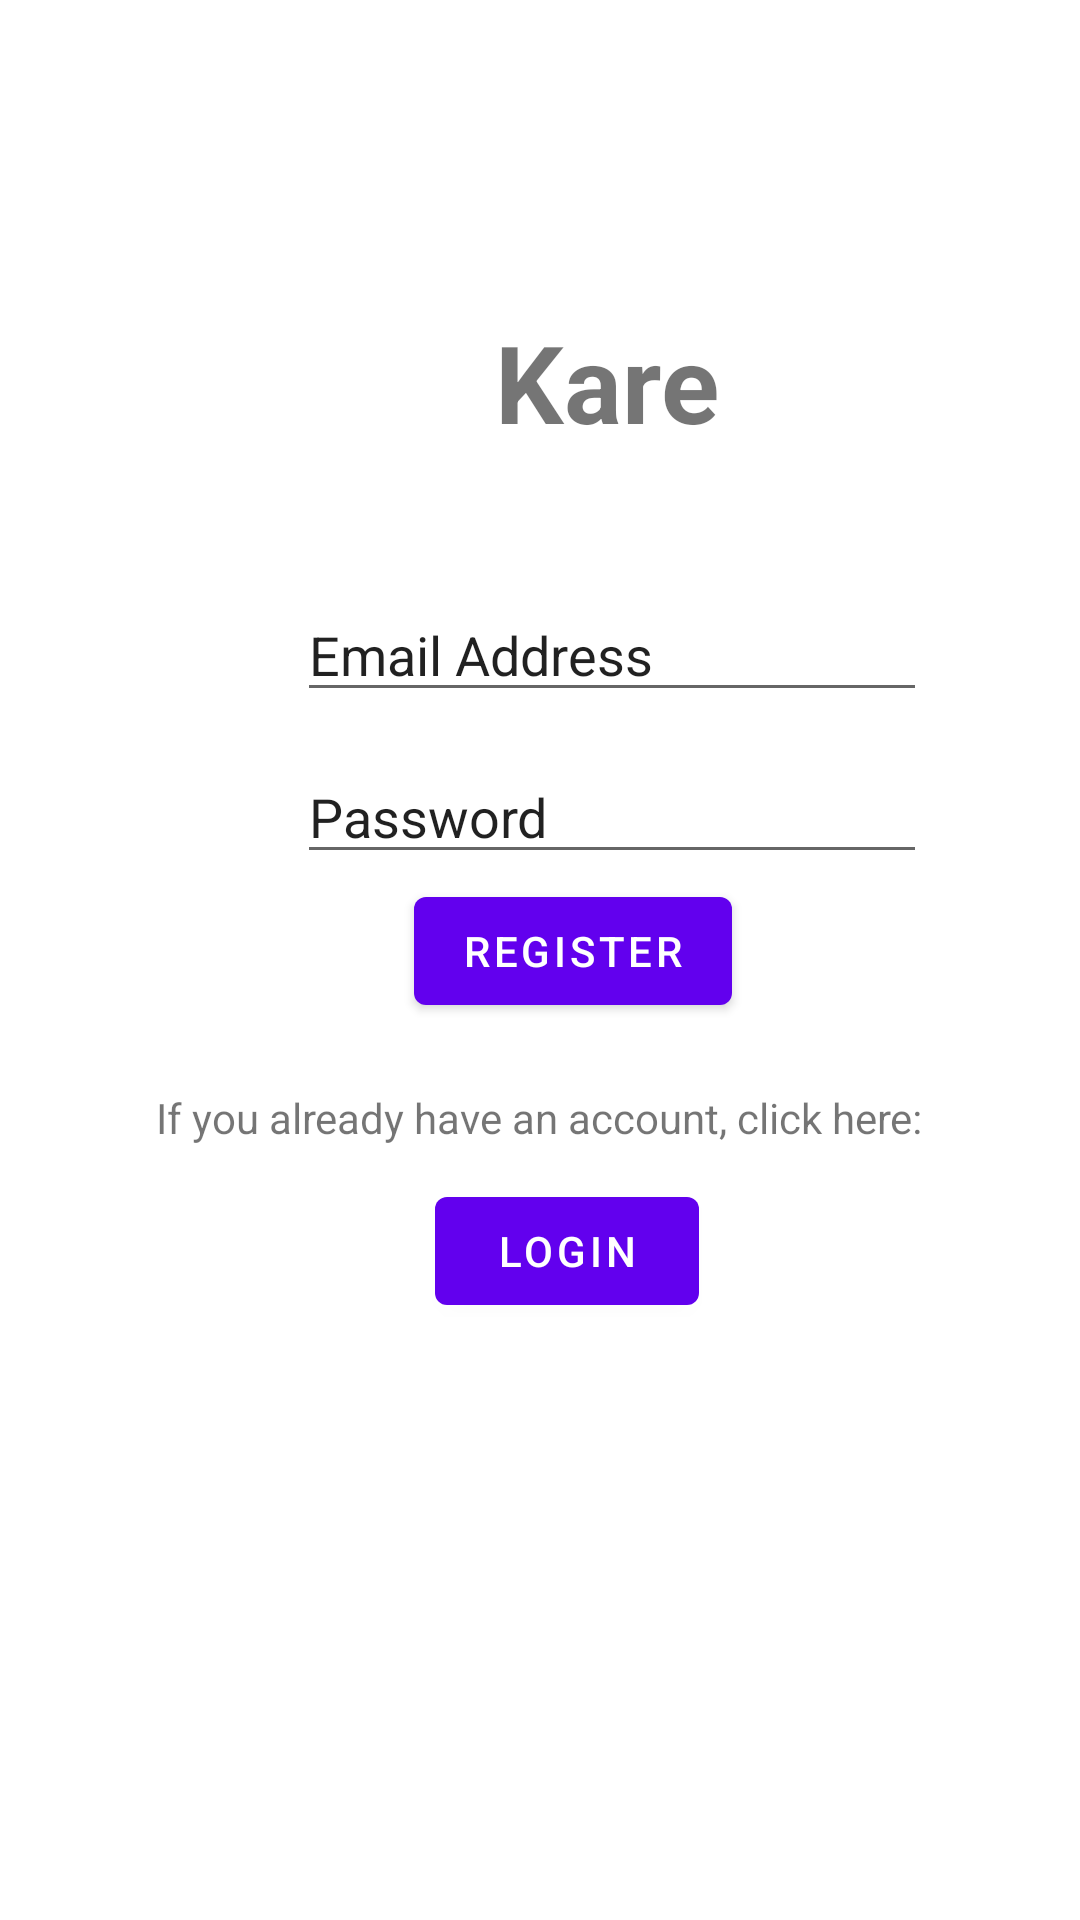

Android layout source for this screen:
<!-- AndroidManifest.xml: activity theme Theme.Kare4.NoActionBar -->
<!-- res/layout/activity_register.xml -->
<?xml version="1.0" encoding="utf-8"?>
<RelativeLayout xmlns:android="http://schemas.android.com/apk/res/android"
    xmlns:tools="http://schemas.android.com/tools"
    android:layout_width="match_parent"
    android:layout_height="match_parent"
    tools:context=".LoginFragment">

    

    <TextView
        android:id="@+id/textView"
        android:layout_width="wrap_content"
        android:layout_height="wrap_content"
        android:layout_alignParentStart="true"
        android:layout_alignParentLeft="true"
        android:layout_alignParentTop="true"
        android:layout_centerHorizontal="true"
        android:layout_marginStart="165dp"
        android:layout_marginLeft="165dp"
        android:layout_marginTop="103dp"
        android:text="Kare"
        android:textSize="36sp"
        android:textStyle="bold" />

    <EditText
        android:id="@+id/etRegEmail"
        android:layout_width="wrap_content"
        android:layout_height="wrap_content"
        android:layout_alignParentStart="true"
        android:layout_alignParentLeft="true"
        android:layout_alignParentTop="true"
        android:layout_centerHorizontal="true"
        android:layout_marginStart="99dp"
        android:layout_marginLeft="99dp"
        android:layout_marginTop="196dp"
        android:ems="10"
        android:inputType="textPersonName"
        android:text="Email Address" />

    <EditText
        android:id="@+id/etRegPassword"
        android:layout_width="wrap_content"
        android:layout_height="wrap_content"
        android:layout_alignParentStart="true"
        android:layout_alignParentLeft="true"
        android:layout_alignParentTop="true"
        android:layout_marginStart="99dp"
        android:layout_marginLeft="99dp"
        android:layout_marginTop="250dp"
        android:ems="10"
        android:inputType="textPersonName"
        android:text="Password" />

    <Button
        android:id="@+id/registerButton"
        android:layout_width="wrap_content"
        android:layout_height="wrap_content"
        android:layout_alignParentStart="true"
        android:layout_alignParentLeft="true"
        android:layout_alignParentBottom="true"
        android:layout_centerInParent="true"
        android:layout_marginStart="138dp"
        android:layout_marginLeft="138dp"
        android:layout_marginBottom="299dp"
        android:text="REGISTER"
        android:textColor="#FFFFFF" />

    <Button
        android:id="@+id/loginButton22"
        android:layout_width="wrap_content"
        android:layout_height="wrap_content"
        android:layout_alignParentStart="true"
        android:layout_alignParentLeft="true"
        android:layout_alignParentBottom="true"
        android:layout_centerInParent="true"
        android:layout_marginStart="145dp"
        android:layout_marginLeft="145dp"
        android:layout_marginBottom="199dp"
        android:text="LOGIN"
        android:textColor="#FFFFFF" />

    <TextView
        android:id="@+id/textView2"
        android:layout_width="wrap_content"
        android:layout_height="wrap_content"
        android:layout_alignParentBottom="true"
        android:layout_centerHorizontal="true"
        android:layout_marginBottom="258dp"
        android:text="If you already have an account, click here:" />

</RelativeLayout>
<!-- resources referenced by this layout -->
<resources>
  <style name="Theme.Kare4.NoActionBar">
          <item name="windowActionBar">false</item>
          <item name="windowNoTitle">true</item>
      </style>
</resources>
